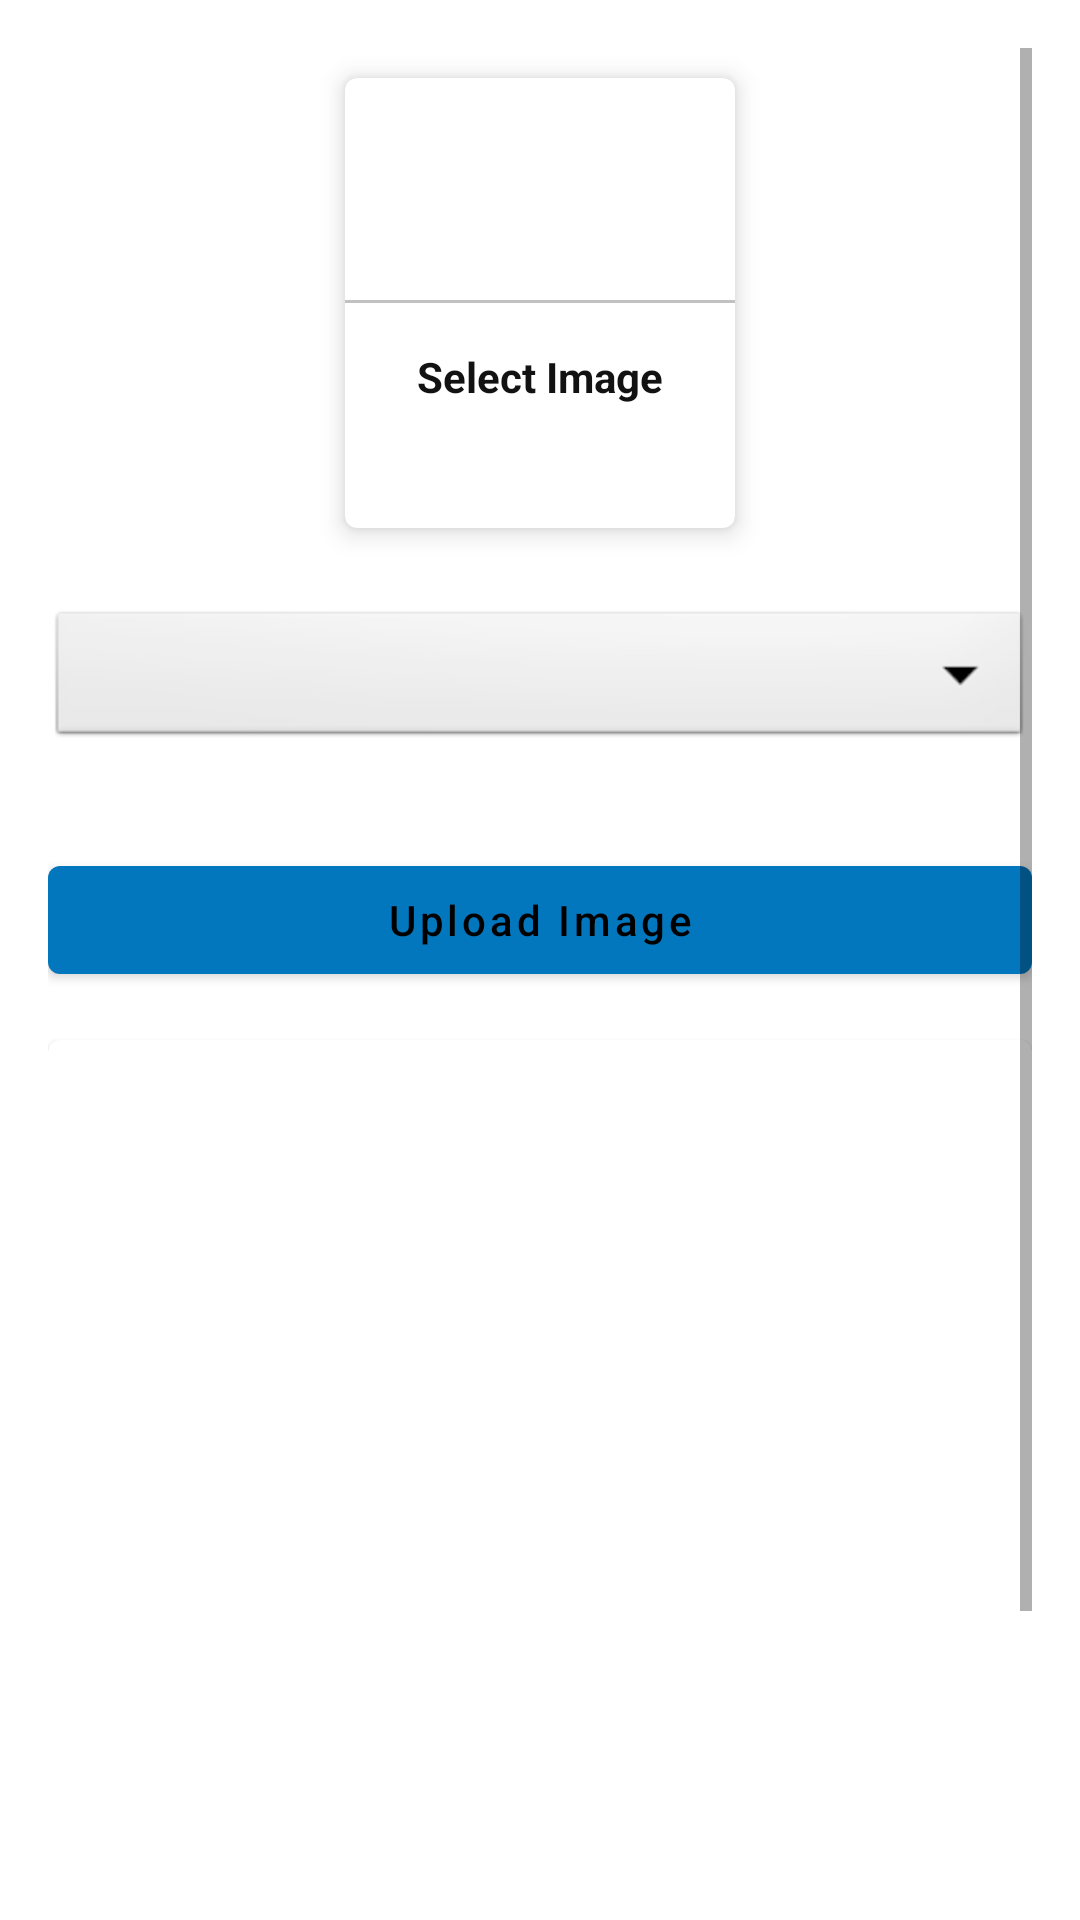

Produce the Android XML layout that renders to this screen, including the resource entries it uses.
<!-- AndroidManifest.xml: application theme Theme.GEHUadminApp -->
<!-- res/layout/activity_upload_image.xml -->
<?xml version="1.0" encoding="utf-8"?>
<ScrollView xmlns:android="http://schemas.android.com/apk/res/android"
    xmlns:app="http://schemas.android.com/apk/res-auto"
    xmlns:tools="http://schemas.android.com/tools"
    android:layout_width="match_parent"
    android:padding="16dp"
    android:layout_height="match_parent"
    tools:context=".UploadImage">

    <LinearLayout
        android:layout_width="match_parent"
        android:layout_height="match_parent"
        android:orientation="vertical">



        <com.google.android.material.card.MaterialCardView
            android:layout_width="130dp"
            android:layout_height="150dp"
            android:layout_margin="10dp"
            android:id="@+id/addGalleryImage"
            android:layout_gravity="center"
            app:cardElevation="5dp">

            <LinearLayout
                android:layout_width="match_parent"
                android:layout_height="wrap_content"
                android:orientation="vertical"
                android:gravity="center">

                <ImageView
                    android:layout_width="64dp"
                    android:layout_height="64dp"
                    android:background="@drawable/circle_yellow"
                    android:src="@drawable/ic_image"
                    android:padding="15dp"/>

                <View
                    android:layout_width="match_parent"
                    android:layout_height="1dp"
                    android:background="@color/lightGray"
                    android:layout_marginTop="10dp"/>

                <TextView
                    android:layout_width="wrap_content"
                    android:layout_height="wrap_content"
                    android:text="Select Image"
                    android:textStyle="bold"
                    android:padding="5dp"
                    android:layout_marginTop="10dp"
                    android:textColor="@color/textColor"/>
            </LinearLayout>

        </com.google.android.material.card.MaterialCardView>

        <Spinner
            android:id="@+id/image_category"
            android:layout_width="match_parent"
            android:layout_height="wrap_content"
            android:layout_marginVertical="16dp"
            android:background="@android:drawable/btn_dropdown"
            android:contentDescription="gallery"
            android:gravity="center"
            android:spinnerMode="dropdown" />

        <com.google.android.material.button.MaterialButton
            android:layout_width="match_parent"
            android:layout_height="wrap_content"
            android:text="Upload Image"
            android:layout_marginTop="16dp"
            android:textAllCaps="false"
            android:id="@+id/uploadImageBtn"/>

        <com.google.android.material.card.MaterialCardView
            android:layout_width="match_parent"
            android:layout_marginTop="16dp"
            android:layout_height="400dp">

            <ImageView
                android:layout_width="match_parent"
                android:layout_height="match_parent"
                android:scaleType="centerCrop"
                android:id="@+id/galleryImageView"/>
        </com.google.android.material.card.MaterialCardView>

    </LinearLayout>


</ScrollView>
<!-- resources referenced by this layout -->
<resources>
  <color name="lightGray">#c1c1c1</color>
  <color name="textColor">#121212</color>
  <style name="Theme.GEHUadminApp" parent="Theme.MaterialComponents.Light.DarkActionBar">
          
          <item name="colorPrimary">#0277bd</item>
          <item name="colorPrimaryVariant">#37008B</item>
          <item name="colorOnPrimary">#000000</item>
          
          <item name="colorSecondary">#03DAC6</item>
          <item name="colorSecondaryVariant">#03DAC6</item>
          <item name="colorOnSecondary">#000000</item>
          
          <item name="android:statusBarColor">?attr/colorPrimaryVariant</item>
          
      </style>
</resources>
